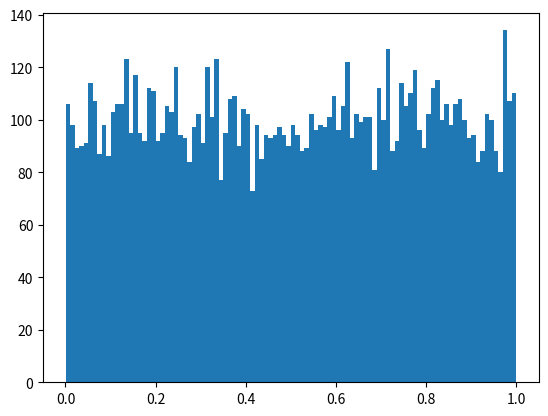

The matplotlib source for this figure: (Note: this script raises an exception after producing the figure.)
import random
import cmath
import math
import numpy
import pylab
import matplotlib.pyplot as plt

__author__ = "Sergio Pineda"
__NetID__ = "123004451"
__GitHubID__ = "sebastianpineda"
__SelfGrade__ = "5?"  # Parts of this template shouldn't normally compile, and some parts output complex values that can't be plotted.
__Answer1__ = "Gaussian"
__Answer2__ = "1 and 1"
__Answer3__ = "Gaussian"
__Answer4__ = "1 and 1"
__Challenge__ = "4"

TrialNumber = 10000
Uvariable = []
for trial in range(0, TrialNumber):
	Uvariable.append(random.random())

numBins = 100 #number of evenly sized bins for histogram
plt.hist(Uvariable, numBins, normed=1, facecolor='green', alpha=0.75)
plt.show()

def g(x):
	return -1.0*math.log(1.0-x)

Vvariable = []
#Make sure to define the function 'g'
for trial in range(0, len(Uvariable)):
	Vvariable.append(g(Uvariable[trial]))

numBins = 100 #number of evenly sized bins for histogram
plt.hist(Vvariable, numBins, normed=1, facecolor='green', alpha=0.75)
plt.show()

Wvariable = []
def h(x):
	return math.sqrt(-2.0*(math.log(1.0-x)))
#Make sure to define the function 'h'
for trial in range(0, len(Uvariable)):
	Wvariable.append(h(Uvariable[trial]))


numBins = 100 #number of evenly sized bins for histogram
plt.hist(Wvariable, numBins, normed=1, facecolor='green', alpha=0.75)
plt.show()

Unknown1 = []
Unknown2 = []
for trial in range(0, TrialNumber):
    Uvariable1 = random.random()
    Uvariable2 = random.random()
    Unknown1.append(math.sqrt(abs(- 2 * math.log(Uvariable1) * math.cos(2 * math.pi * Uvariable2))))
    Unknown2.append(math.sqrt(abs(- 2 * math.log(Uvariable1) * math.cos(2 * math.pi * Uvariable2))))


numBins = 100 #number of evenly sized bins for histogram
plt.hist(Unknown1, numBins, normed=1, facecolor='green', alpha=0.75)
plt.show()
numBins = 100 #number of evenly sized bins for histogram
plt.hist(Unknown2, numBins, normed=1, facecolor='green', alpha=0.75)
plt.show()


'''
1. What is the type of random variable Unknown1? Gaussian
2. What is its mean and variance? 1 and 1
3. What is the type of random variable Unknown2? Gaussian. Both functions are identical?
4. What is its mean and variance? 1 and 1
'''
